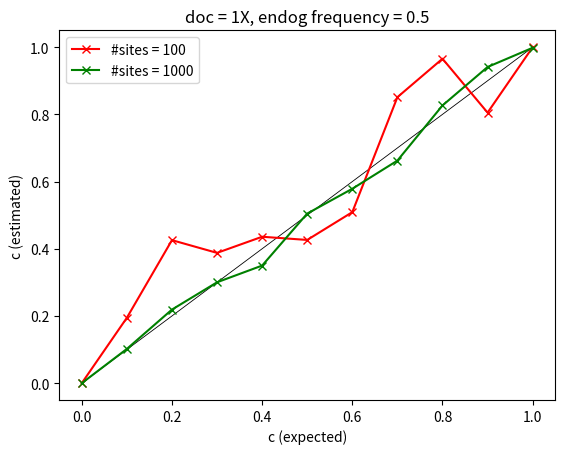

Write the Python code that produced this figure. (Note: this script raises an exception after producing the figure.)
# A Program that gives the value of present-day human contamination (no error bars) (c_mle) from simulated-data, by implementing the model given in OUR recent WORK (https://doi.org/10.1093/bioinformatics/btz660)

# c_mle stands for the maximum likelihood estimate of contamination

# steps to simulate data: check 'simulating_data_steps.pdf' of this repository

# doc stands for the depth of coverage
# generates plots like as given in the *no_error_bars* folder (see 'Figures/no_error_bars/' of this repository) 

import numpy                                    
from numpy import log, random

import scipy.special
from scipy.optimize import minimize                    

import matplotlib.pyplot as plt                         
   
#___________________________________________________________________________________________

# to implement the different choices for the frequency distribution of alleles present in the contaminating population

def power_distr(freq_min, freq_max, y, exp_pow):
    return((freq_max**(exp_pow + 1) - freq_min**(exp_pow + 1))*y  + freq_min**(exp_pow + 1))**(1/(exp_pow + 1.0))


def different_frequency_distr_contaminating_pop(choice, number_site):
    freq_cont = numpy.full(number_site, 0.0)
    
    if(choice==1): # Uniform distribution for the frequencies (0, 1)
        freq_min = 0.00
        freq_max = 1.00
        
        freq_cont = numpy.random.uniform(low = freq_min, high = freq_max, size = number_site)
    
    if(choice==2):  # Power distribution for the frequencies (0, 1)
        freq_min = 0.00001
        freq_max = 1.00
        exp_pow = -0.99999
        
        for i in range(number_site):
            freq_cont[i] = power_distr(freq_min, freq_max, numpy.random.uniform(0, 1), exp_pow)
   
# exp_pow is the exponent of power law distribution! P(x) = C x^{exp_pow}

    return freq_cont
#_____________________________________________________________________________________
    
def simulating_data(contam_rate, freq_cont, number_site, doc, endog_freq):
    # this function is for simulating data  
 
    dummy_1 = numpy.full(number_site, 0)
    dummy_2 = numpy.full(number_site, 0)
    
    number_base_A = numpy.full(number_site, 0)
    number_base_C = numpy.full(number_site, 0)
    total_bases =  numpy.full(number_site, 0)
    
    num_bases_contam = numpy.full(number_site, 0)
    jm = []

#_________________________________________________________________________
   # simulating the total number of alleles or bases at each site
   # controlling the depth of coverage
    total_bases = numpy.round(numpy.asarray(numpy.random.poisson(doc, size = number_site))) 
#_____________________________________________________________________________________
# simulating the number of total bases or alleles at each site (num_bases_contam) coming from the contaminating individuals
# controllling the contamination rate to be simulated
  
    
    for i in total_bases:
        if(i!= 0):
            jm.append(numpy.random.binomial(i, contam_rate))
        else:
            jm.append(0)
    
    num_bases_contam = jm 
    
#__________________________________________________________________________
    # simulating the number of base 'A' and 'C' present among num_bases_contam
    # freq_cont = frequency of allele 'A' in the contaminating population
    
    dummy_1 = numpy.random.binomial(num_bases_contam, (freq_cont), size = number_site) 
    dummy_2 = num_bases_contam - dummy_1

    prob = numpy.random.uniform(0.0, 1.0, size = number_site)
    
    for j, rand_no in enumerate(prob):
        
        if(rand_no < endog_freq):   
            number_base_A[j] = (dummy_1[j] + total_bases[j] - num_bases_contam[j]) 
            number_base_C[j] = dummy_2[j]
            
        else:
            number_base_A[j] = dummy_1[j]
            number_base_C[j] = (dummy_2[j] + total_bases[j] - num_bases_contam[j]) 
              
    
    return number_base_A, number_base_C, total_bases; 
#____________________________________________________________________________________-

    
def calc_likeli(cont, freq_cont, number_base_A, number_base_C, seq_error, total_bases, endog_freq): 
 # this function calculates the likelihood of data given parameters of the model 
 # cont = contamination rate 
 
  prob_1 = cont*((4/3)*seq_error - 1)*(1 - freq_cont) + (1 - seq_error)
  prob_2 = cont*(1 - (4/3)*seq_error)*(freq_cont) + ((1/3)*seq_error)

  bin_coeff_1 = (endog_freq)*scipy.special.binom(total_bases, number_base_A)
  bin_coeff_2 = (endog_freq)*scipy.special.binom(total_bases, number_base_A)
  
  binom_distr_1 = ((prob_1)**(number_base_A))*((1-prob_1)**(total_bases - number_base_A))
  binom_distr_2 = ((prob_2)**(number_base_A))*((1-prob_2)**(total_bases - number_base_A))

  likeli = (binom_distr_1)*(bin_coeff_1) + (binom_distr_2)*(bin_coeff_2)
  log_likeli = numpy.sum(numpy.log(likeli)) 
  
  t6 = (log_likeli)*(-1.0)

  return(t6)
  

def calc_cmle(c, seq_site, doc, endog_freq, seq_error, choice): # optimizing the likelihood
    
    freq = different_frequency_distr_contaminating_pop(choice, seq_site)
    n_a, n_c, n_T = simulating_data(c, freq, seq_site, doc, endog_freq)
    
    x0 = 0.00001 # the initial guess
    cmle = minimize(calc_likeli, x0, args = (freq, n_a, n_c, seq_error, n_T, endog_freq), bounds = [(0.00001, 1.0)]) 
    # cmle = maximum likelihood estimate of 'c' or contamination rate
    return(cmle.x[0])

def avg_simulations(c, doc, seq_site, n_simul, endog_freq, seq_error, choice): # to get the average from many simulations
    contam_rate_all = []
    for _ in range(n_simul):    
        contam_rate_all.append(calc_cmle(c, seq_site, doc, endog_freq, seq_error, choice))
    return(contam_rate_all)

def moments(seq_site, doc, endog_freq, seq_error, x_p, choice, n_simu): # to calculate the moments (mean, variance etc.)
      all_avg = []
      all_sd = []
      
      for c in x_p:
          all_esti = avg_simulations(c, doc, seq_site, n_simu, endog_freq, seq_error, choice)
          all_avg.append(numpy.mean(all_esti))
          all_sd.append(numpy.std(all_esti))
      return(all_avg)

#_______________________________________________________________________________
# exploring the parameter space for seq_site (#sites), doc (depth of coverage), endogenous frequency (endog_freq)     

n_simu = 1 # number of simulations
seq_site = [100, 1000] # number of polymorphic sites
endog_freq = 0.50 # endogenous frequency
doc = 1.00  # depth of coverage
seq_error = 0.0 # sequencing error

x_p = numpy.arange(0.0, 1.01, 0.1) 
choice_var_freq_distr = 1   # choice of frequency distr., 1: uniform, 2: power law distr.

choice_var_no_sites = 1  #sites = a variable,'doc' and 'endog_freq' = fixed
choice_var_doc = 0  # if equal to 1, then 'doc' = a variable, '#sites' and 'endog_freq' = fixed
choice_var_endog_freq = 0 # if equal to 1, then 'endogenous frequency' = a variable, '#sites' and 'doc' = fixed

color = ['r', 'b', 'k', 'g']  
width = [0.6, 0.6, 0.6, 0.6] 
  
if(choice_var_no_sites==1):
    c1 = []
    
    colours=['rx-','gx-','bx-','kx-']
    for i in seq_site:
        c1.append(moments(i, doc, endog_freq, seq_error, x_p, choice_var_freq_distr, n_simu))

    plt.plot(x_p, x_p, 'k', lw = 0.6)
    
    for i in range(len(c1)):
        
        plt.plot(x_p, c1[i], colours[i], label="#sites = {}".format(seq_site[i])) 
        plt.xlabel('c (expected)') 
        plt.ylabel('c (estimated)')
        plt.title('') 
        plt.legend()
        
    plt.title("doc = 1X, endog frequency = 0.5")
    plt.savefig('/Users/<user>/Desktop/variation_with_sites_no_error_bar.pdf')
    plt.show()

if(choice_var_doc==1):
    c1 = []
    
    colours=['rx-','gx-','bx-','kx-']
    for i in doc:
        c1.append(moments(seq_site, i, endog_freq, seq_error, x_p, choice_var_freq_distr, n_simu))

    plt.plot(x_p, x_p, 'k', lw = 0.6)
    
    for i in range(len(c1)):
        
        plt.plot(x_p, c1[i], colours[i], label="doc = {}".format(doc[i])) 
        plt.xlabel('c (expected)') 
        plt.ylabel('c (estimated)')
        plt.title('') 
        plt.legend()
        
    #plt.title("#sites = , ....")
    plt.title("#sites = 100, endog frequency = 0.5")
    plt.savefig('/Users/<user>/Desktop/variation_with_doc_no_error_bar.pdf')
    plt.show()
    
if(choice_var_endog_freq==1):
    c1 = []
    
    colours=['rx-','gx-','bx-','kx-']
    for i in endog_freq:
        c1.append(moments(seq_site, doc, i, seq_error, x_p, choice_var_freq_distr, n_simu))

    plt.plot(x_p, x_p, 'k', lw = 0.6)
    
    for i in range(len(c1)):
        
        plt.plot(x_p, c1[i], colours[i], label="Endog frequency = {}".format(endog_freq[i])) 
        plt.xlabel('c (expected)') 
        plt.ylabel('c (estimated)')
        plt.title('') 
        plt.legend()
    #plt.show()    
    plt.title("#sites = 100, doc = 1X")
    plt.savefig('/Users/<user>/Desktop/variation_with_endog_frequency_no_error_bar.pdf')
    plt.show()
